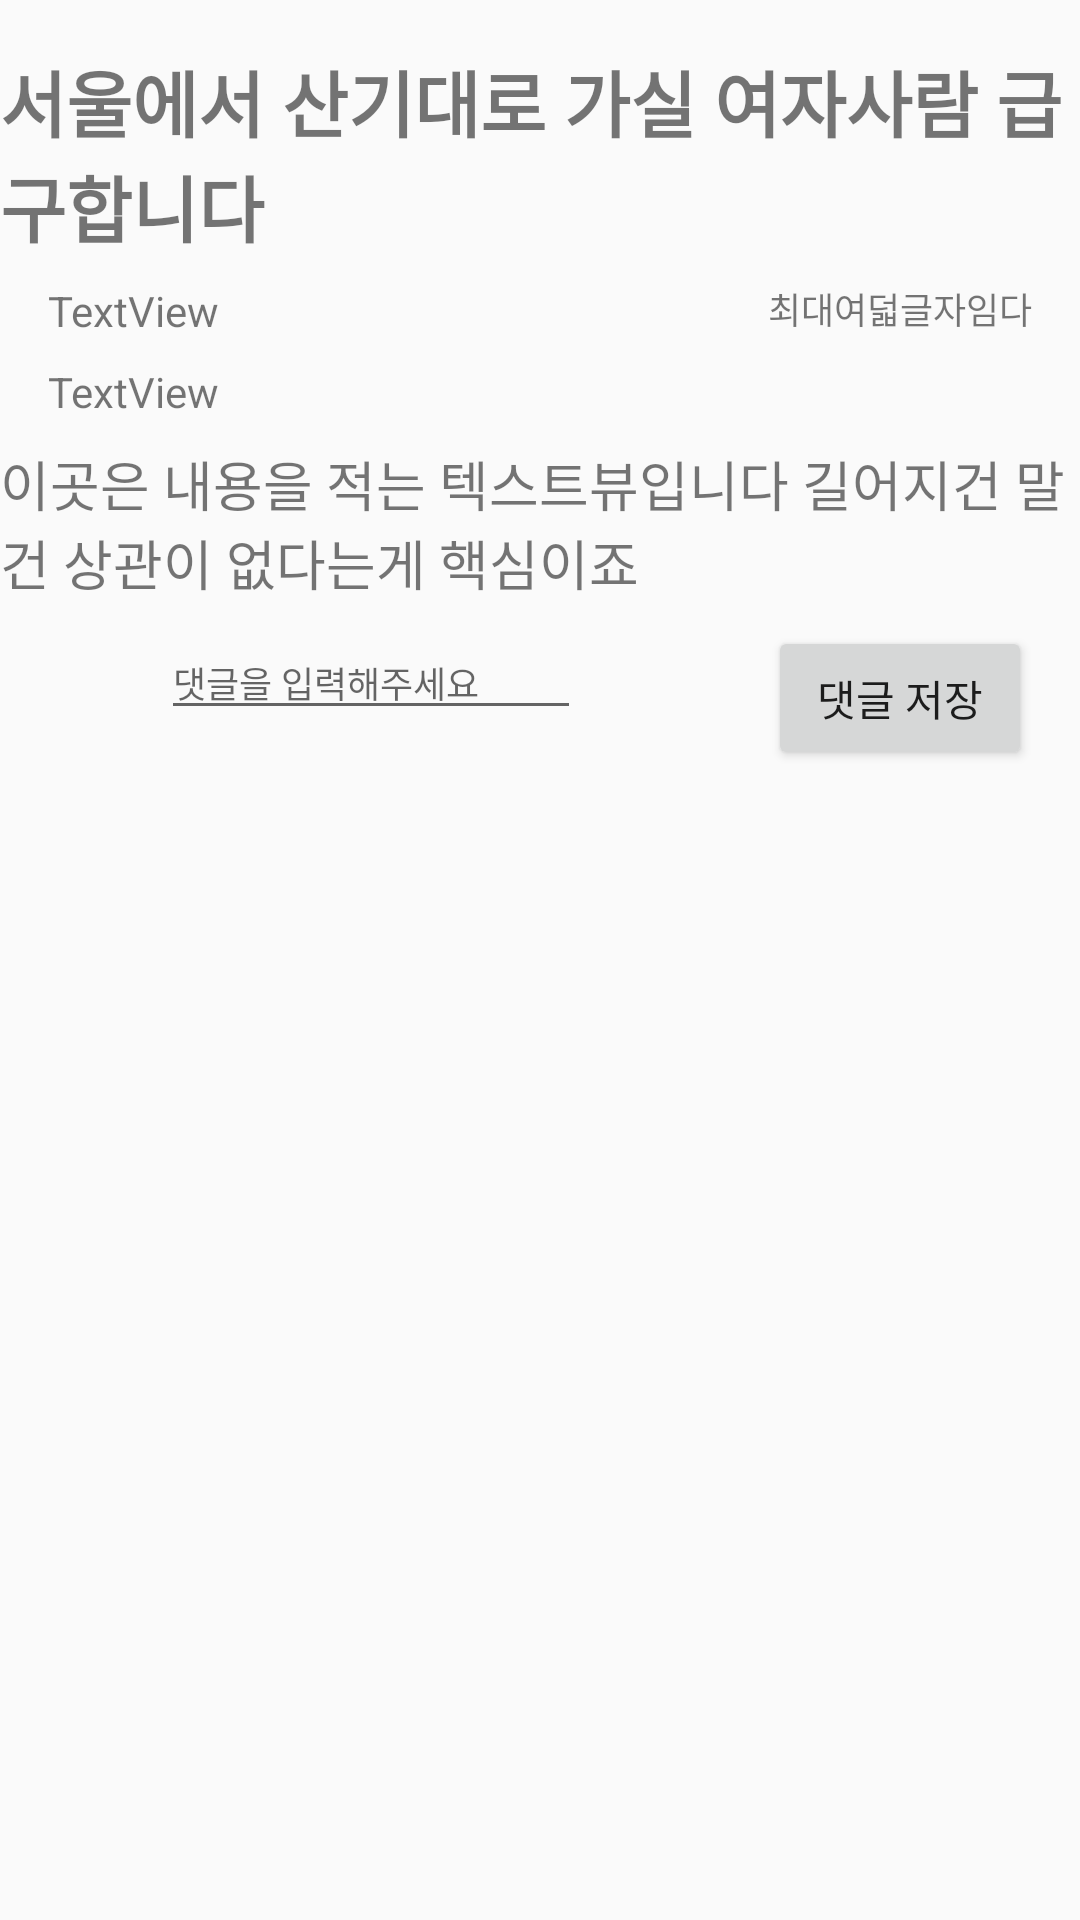

Produce the Android XML layout that renders to this screen, including the resource entries it uses.
<!-- AndroidManifest.xml: application theme AppTheme -->
<!-- res/layout/activity_bbody.xml -->
<?xml version="1.0" encoding="utf-8"?>
<androidx.constraintlayout.widget.ConstraintLayout xmlns:android="http://schemas.android.com/apk/res/android"
    xmlns:app="http://schemas.android.com/apk/res-auto"
    xmlns:tools="http://schemas.android.com/tools"
    android:layout_width="match_parent"
    android:layout_height="match_parent"
    tools:context=".bbodyActivity">

    <TextView
        android:id="@+id/boardtitleTV"
        android:layout_width="wrap_content"
        android:layout_height="wrap_content"
        android:layout_marginStart="16dp"
        android:layout_marginTop="16dp"
        android:layout_marginEnd="16dp"
        android:text="서울에서 산기대로 가실 여자사람 급구합니다"
        android:textSize="24sp"
        android:textStyle="bold"
        app:layout_constraintEnd_toEndOf="parent"
        app:layout_constraintStart_toStartOf="parent"
        app:layout_constraintTop_toTopOf="parent" />

    <TextView
        android:id="@+id/boardnameTV"
        android:layout_width="wrap_content"
        android:layout_height="wrap_content"
        android:layout_marginTop="8dp"
        android:layout_marginEnd="16dp"
        android:text="최대여덟글자임다"
        android:textSize="12sp"
        app:layout_constraintEnd_toEndOf="parent"
        app:layout_constraintTop_toBottomOf="@+id/boardtitleTV" />

    <TextView
        android:id="@+id/boardbodyTV"
        android:layout_width="wrap_content"
        android:layout_height="wrap_content"
        android:layout_marginStart="16dp"
        android:layout_marginTop="8dp"
        android:layout_marginEnd="16dp"
        android:text="이곳은 내용을 적는 텍스트뷰입니다 길어지건 말건 상관이 없다는게 핵심이죠"
        android:textSize="18sp"
        app:layout_constraintEnd_toEndOf="parent"
        app:layout_constraintStart_toStartOf="parent"
        app:layout_constraintTop_toBottomOf="@+id/bdendTV" />


    <EditText
        android:id="@+id/replyET"
        android:layout_width="wrap_content"
        android:layout_height="wrap_content"
        android:layout_marginStart="8dp"
        android:layout_marginTop="8dp"
        android:layout_marginEnd="8dp"
        android:ems="10"
        android:inputType="textPersonName"
        android:hint="댓글을 입력해주세요"
        android:textSize="12sp"
        app:layout_constraintEnd_toStartOf="@+id/replysavebtn"
        app:layout_constraintHorizontal_bias="0.458"
        app:layout_constraintStart_toStartOf="parent"
        app:layout_constraintTop_toBottomOf="@+id/updatebtn" />

    <Button
        android:id="@+id/replysavebtn"
        android:layout_width="wrap_content"
        android:layout_height="wrap_content"
        android:layout_marginTop="8dp"
        android:layout_marginEnd="16dp"
        android:text="댓글 저장"
        app:layout_constraintEnd_toEndOf="parent"
        app:layout_constraintTop_toBottomOf="@+id/deletebtn" />

    <ListView
        android:id="@+id/replyLV"
        android:layout_width="0dp"
        android:layout_height="0dp"
        android:layout_marginStart="16dp"
        android:layout_marginTop="16dp"
        android:layout_marginEnd="16dp"
        android:layout_marginBottom="8dp"
        app:layout_constraintBottom_toBottomOf="parent"
        app:layout_constraintEnd_toEndOf="parent"
        app:layout_constraintStart_toStartOf="parent"
        app:layout_constraintTop_toBottomOf="@+id/replyET" />

    <TextView
        android:id="@+id/bdstartTV"
        android:layout_width="wrap_content"
        android:layout_height="wrap_content"
        android:layout_marginStart="16dp"
        android:layout_marginTop="8dp"
        android:text="TextView"
        app:layout_constraintStart_toStartOf="parent"
        app:layout_constraintTop_toBottomOf="@+id/boardtitleTV" />

    <TextView
        android:id="@+id/bdendTV"
        android:layout_width="wrap_content"
        android:layout_height="wrap_content"
        android:layout_marginStart="16dp"
        android:layout_marginTop="8dp"
        android:layout_marginBottom="8dp"
        android:text="TextView"
        app:layout_constraintBottom_toTopOf="@+id/boardbodyTV"
        app:layout_constraintStart_toStartOf="parent"
        app:layout_constraintTop_toBottomOf="@+id/bdstartTV" />

    <Button
        android:id="@+id/updatebtn"
        android:layout_width="wrap_content"
        android:layout_height="wrap_content"
        android:layout_marginTop="8dp"
        android:layout_marginEnd="8dp"
        android:text="수정"
        android:visibility="gone"
        app:layout_constraintEnd_toStartOf="@+id/deletebtn"
        app:layout_constraintTop_toBottomOf="@+id/boardbodyTV" />

    <Button
        android:id="@+id/deletebtn"
        android:layout_width="wrap_content"
        android:layout_height="wrap_content"
        android:layout_marginTop="8dp"
        android:layout_marginEnd="16dp"
        android:text="삭제"
        android:visibility="gone"
        app:layout_constraintEnd_toEndOf="parent"
        app:layout_constraintTop_toBottomOf="@+id/boardbodyTV" />
</androidx.constraintlayout.widget.ConstraintLayout>
<!-- resources referenced by this layout -->
<resources>
  <style name="AppTheme" parent="Theme.AppCompat.Light.DarkActionBar">
          
          <item name="colorPrimary">#ffffa500</item>
      </style>
</resources>
